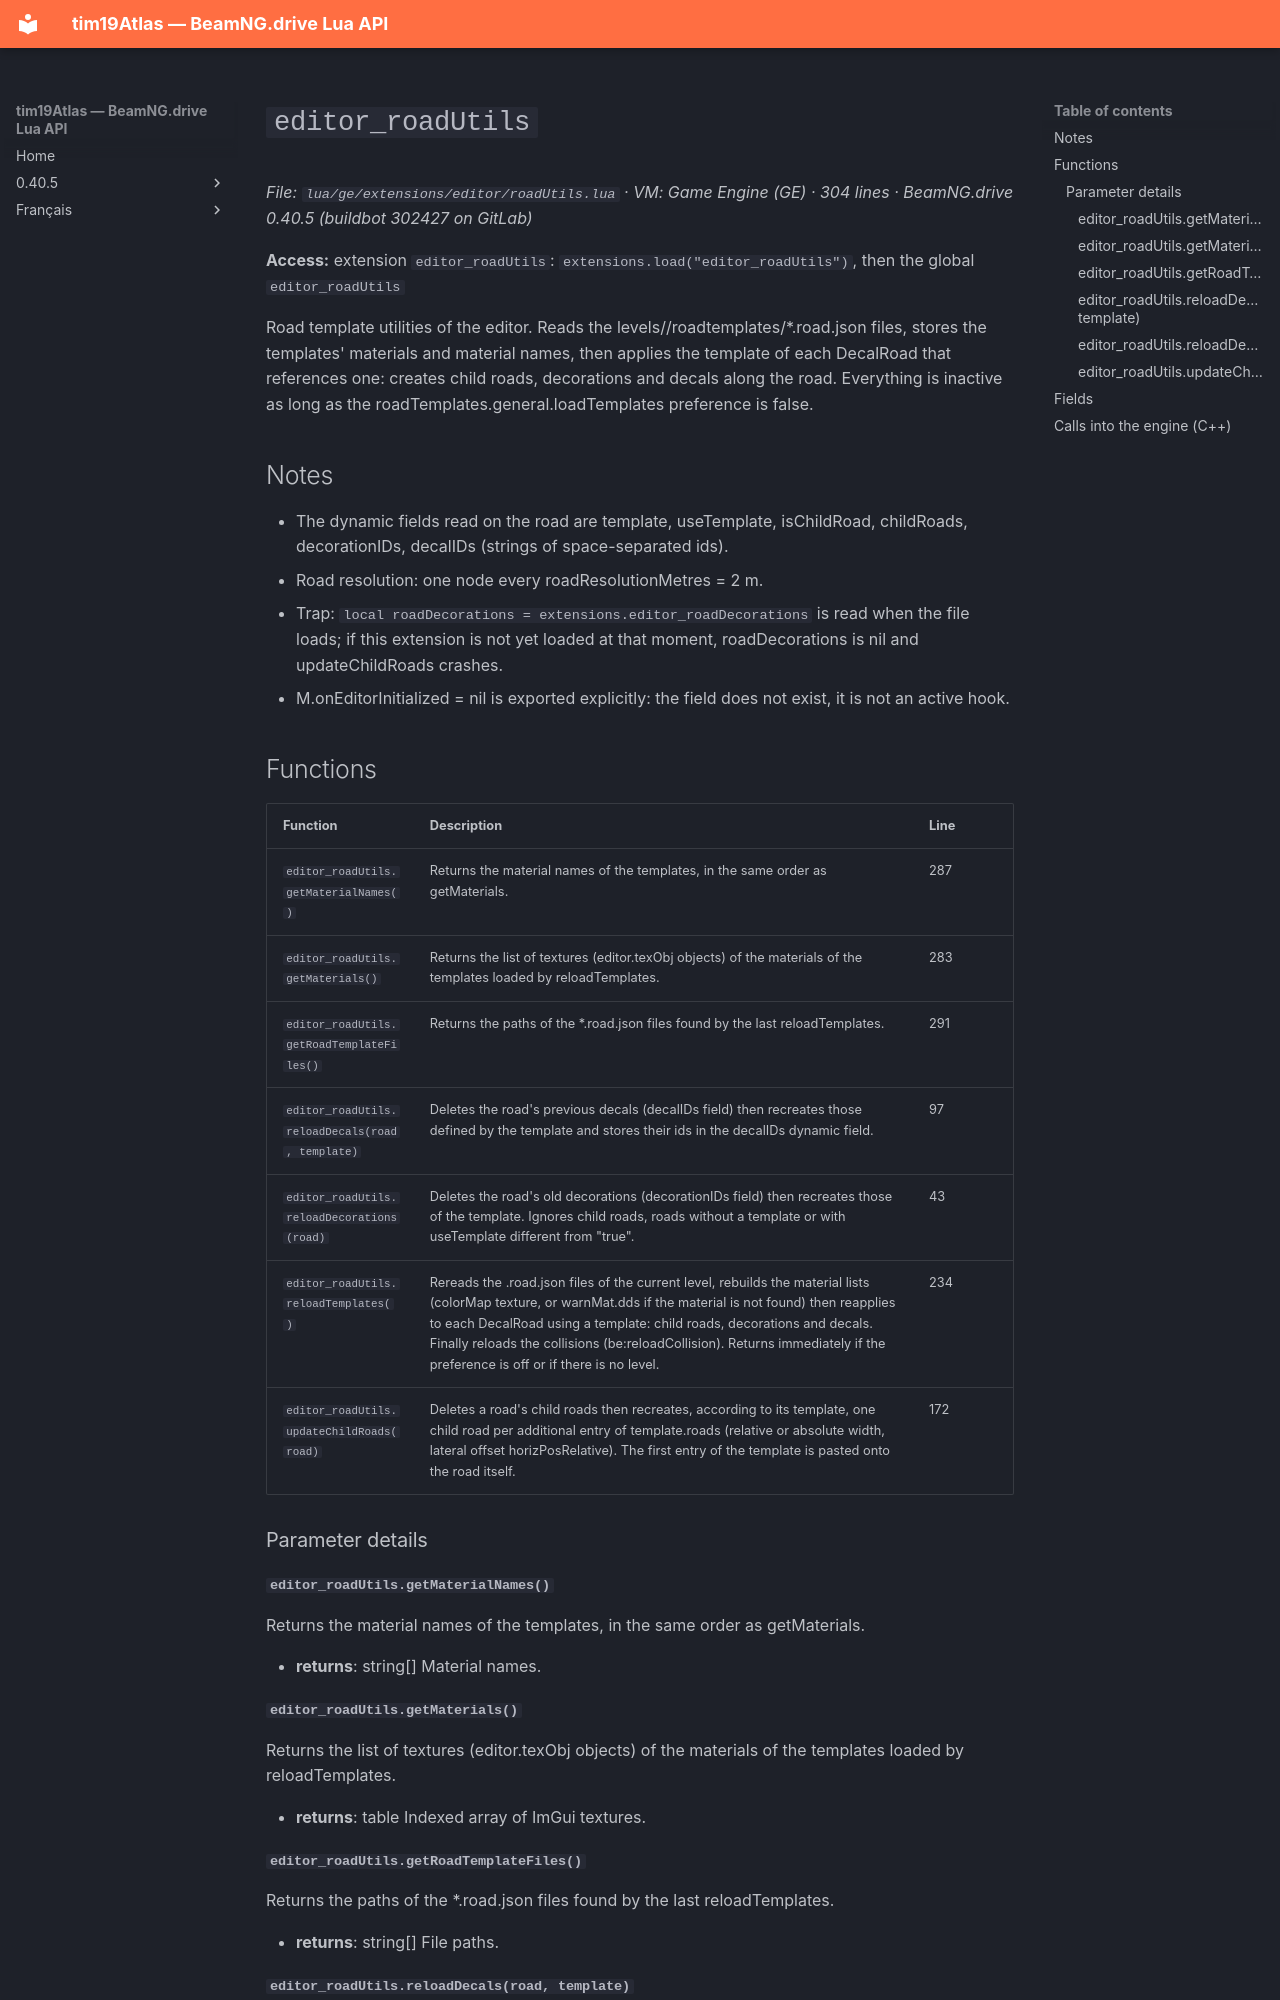

repository: Tim0219800/beamng-lua-atlas · page: 0.40.5/ge/extensions/editor/roadUtils.html · generator: mkdocs

# `editor_roadUtils`

*File: `lua/ge/extensions/editor/roadUtils.lua` · VM: Game Engine (GE) · 304 lines · BeamNG.drive 0.40.5 (buildbot 302427 on GitLab)*

**Access:** extension `editor_roadUtils`: `extensions.load("editor_roadUtils")`, then the global `editor_roadUtils`

Road template utilities of the editor. Reads the levels/<level>/roadtemplates/*.road.json files, stores the templates' materials and material names, then applies the template of each DecalRoad that references one: creates child roads, decorations and decals along the road. Everything is inactive as long as the roadTemplates.general.loadTemplates preference is false.

## Notes

- The dynamic fields read on the road are template, useTemplate, isChildRoad, childRoads, decorationIDs, decalIDs (strings of space-separated ids).
- Road resolution: one node every roadResolutionMetres = 2 m.
- Trap: `local roadDecorations = extensions.editor_roadDecorations` is read when the file loads; if this extension is not yet loaded at that moment, roadDecorations is nil and updateChildRoads crashes.
- M.onEditorInitialized = nil is exported explicitly: the field does not exist, it is not an active hook.

## Functions

| Function | Description | Line |
|---|---|---|
| `editor_roadUtils.getMaterialNames()` | Returns the material names of the templates, in the same order as getMaterials. | 287 |
| `editor_roadUtils.getMaterials()` | Returns the list of textures (editor.texObj objects) of the materials of the templates loaded by reloadTemplates. | 283 |
| `editor_roadUtils.getRoadTemplateFiles()` | Returns the paths of the *.road.json files found by the last reloadTemplates. | 291 |
| `editor_roadUtils.reloadDecals(road, template)` | Deletes the road's previous decals (decalIDs field) then recreates those defined by the template and stores their ids in the decalIDs dynamic field. | 97 |
| `editor_roadUtils.reloadDecorations(road)` | Deletes the road's old decorations (decorationIDs field) then recreates those of the template. Ignores child roads, roads without a template or with useTemplate different from "true". | 43 |
| `editor_roadUtils.reloadTemplates()` | Rereads the .road.json files of the current level, rebuilds the material lists (colorMap texture, or warnMat.dds if the material is not found) then reapplies to each DecalRoad using a template: child roads, decorations and decals. Finally reloads the collisions (be:reloadCollision). Returns immediately if the preference is off or if there is no level. | 234 |
| `editor_roadUtils.updateChildRoads(road)` | Deletes a road's child roads then recreates, according to its template, one child road per additional entry of template.roads (relative or absolute width, lateral offset horizPosRelative). The first entry of the template is pasted onto the road itself. | 172 |

### Parameter details

#### `editor_roadUtils.getMaterialNames()`

Returns the material names of the templates, in the same order as getMaterials.

- **returns**: string[] Material names.
